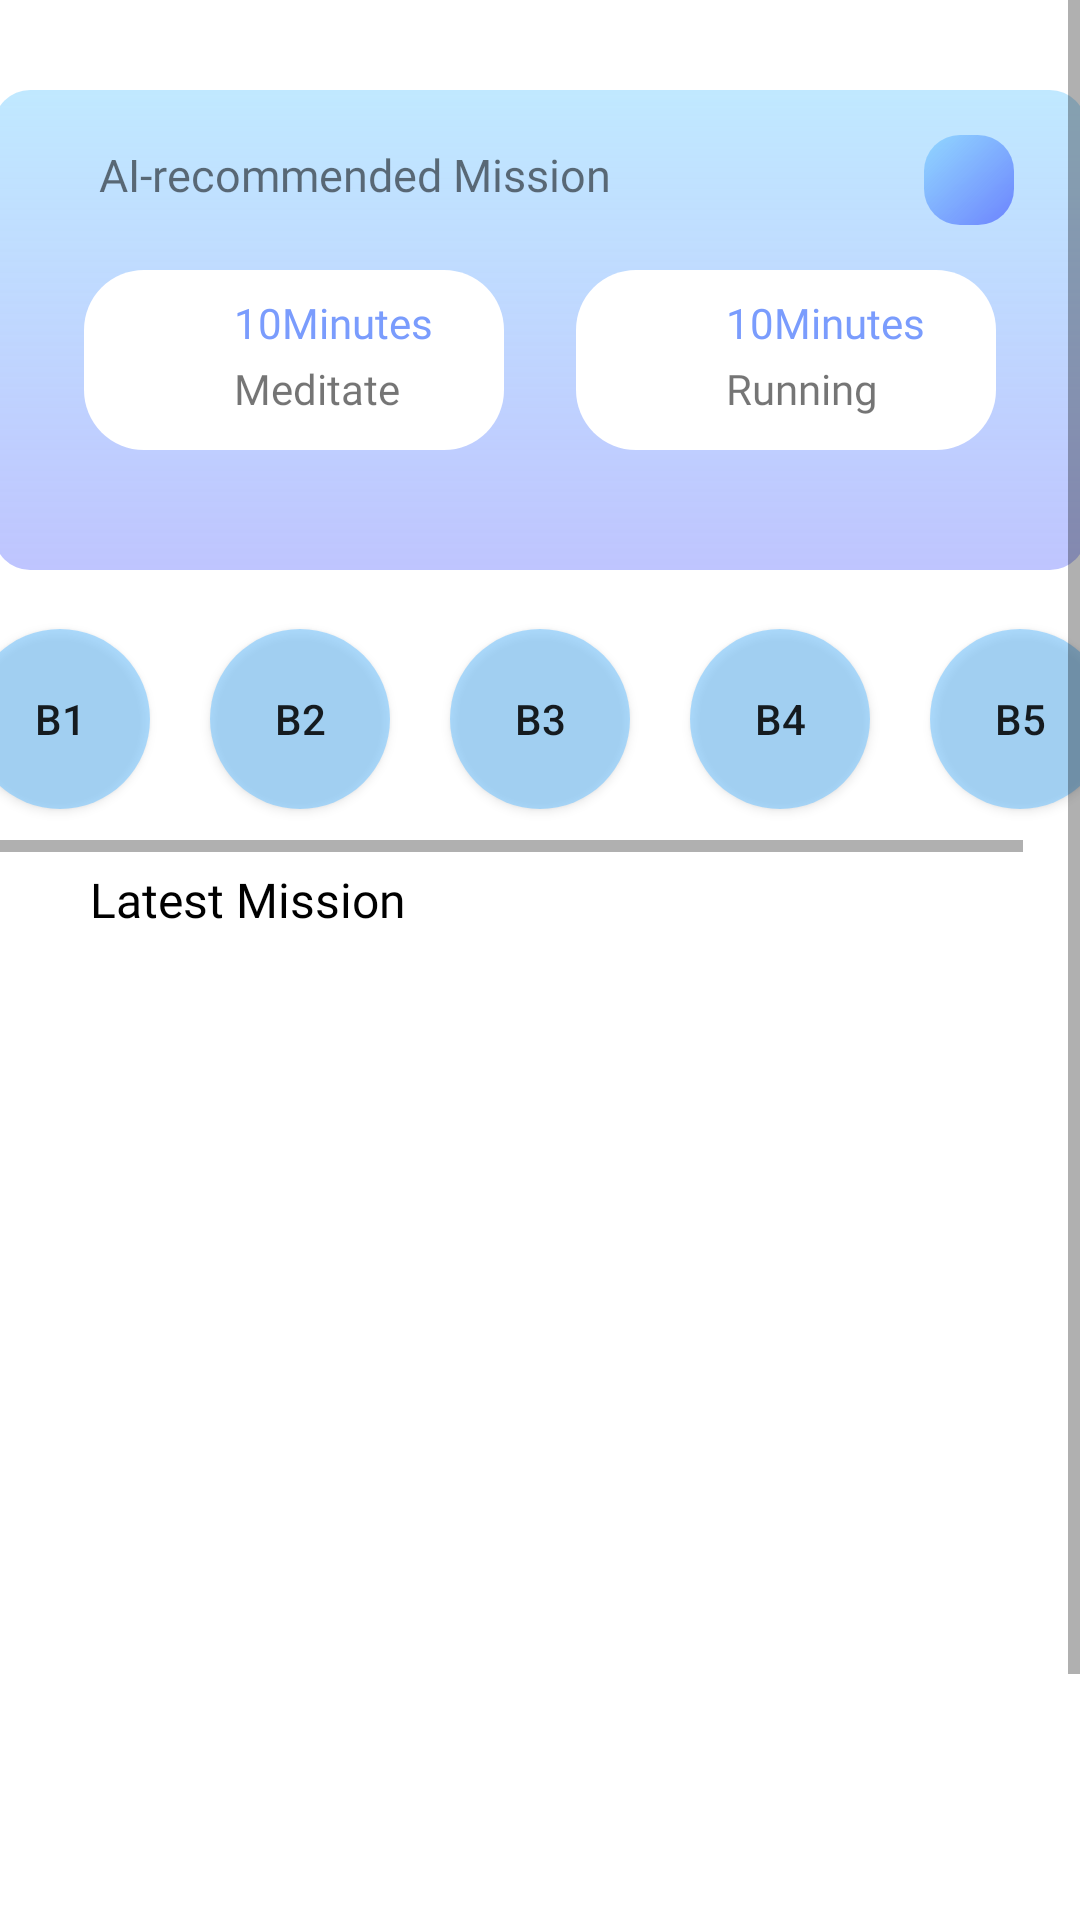

Reconstruct the res/layout file that produces this screen, plus the resources it refers to.
<!-- AndroidManifest.xml: application theme Theme.ImagineCup -->
<!-- res/layout/fragment_mission.xml -->
<?xml version="1.0" encoding="utf-8"?>
<LinearLayout xmlns:android="http://schemas.android.com/apk/res/android"
    xmlns:tools="http://schemas.android.com/tools"
    android:layout_width="match_parent"
    android:layout_height="match_parent"
    xmlns:app="http://schemas.android.com/apk/res-auto"
    android:orientation="vertical"
    tools:context=".missionPage.MissionFragment">

    <ScrollView
        android:layout_width="match_parent"
        android:layout_height="match_parent">

        <LinearLayout
            android:layout_width="match_parent"
            android:layout_height="wrap_content"
            android:orientation="vertical" >

            <FrameLayout
                android:layout_width="364dp"
                android:layout_height="160dp"
                android:layout_gravity="center"
                android:layout_marginTop="30sp"
                android:background="@drawable/corner_round">

                <TextView
                    android:layout_width="200dp"
                    android:layout_height="20dp"
                    android:layout_marginLeft="35dp"
                    android:layout_marginTop="18dp"
                    android:fontFamily="@font/poppins_medium"
                    android:text="AI-recommended Mission"
                    android:textFontWeight="@integer/material_motion_duration_medium_2"
                    android:textSize="15sp" />

                <ImageButton
                    android:layout_width="30dp"
                    android:layout_height="30dp"
                    android:layout_marginLeft="310dp"
                    android:layout_marginTop="15dp"
                    android:background="@drawable/refresh_button_design"
                    android:src="@drawable/icon_refresh" />

                <FrameLayout
                    android:id="@+id/mission_box_1"
                    android:layout_width="140dp"
                    android:layout_height="60dp"
                    android:layout_marginLeft="30dp"
                    android:layout_marginTop="60dp"
                    android:background="@drawable/button_corner_round">

                    <TextView
                        android:id="@+id/mission_time_1"
                        android:layout_width="wrap_content"
                        android:layout_height="wrap_content"
                        android:layout_marginLeft="50dp"
                        android:layout_marginTop="8dp"
                        android:fontFamily="@font/poppins_medium"
                        android:text="10Minutes"
                        android:textColor="#7A9CFD" />

                    <TextView
                        android:id="@+id/mission_name_1"
                        android:layout_width="wrap_content"
                        android:layout_height="wrap_content"
                        android:layout_marginLeft="50dp"
                        android:layout_marginTop="30dp"
                        android:fontFamily="@font/poppins_medium"
                        android:text="Meditate" />
                </FrameLayout>

                <FrameLayout
                    android:id="@+id/mission_box_2"
                    android:layout_width="140dp"
                    android:layout_height="60dp"
                    android:layout_marginLeft="194dp"
                    android:layout_marginTop="60dp"
                    android:background="@drawable/button_corner_round">

                    <TextView
                        android:id="@+id/mission_time_2"
                        android:layout_width="wrap_content"
                        android:layout_height="wrap_content"
                        android:layout_marginLeft="50dp"
                        android:layout_marginTop="8dp"
                        android:fontFamily="@font/poppins_medium"
                        android:text="10Minutes"
                        android:textColor="#7A9CFD" />

                    <TextView
                        android:id="@+id/mission_name_2"
                        android:layout_width="wrap_content"
                        android:layout_height="wrap_content"
                        android:layout_marginLeft="50dp"
                        android:layout_marginTop="30dp"
                        android:fontFamily="@font/poppins_medium"
                        android:text="Running" />
                </FrameLayout>

            </FrameLayout>

            <HorizontalScrollView
                android:layout_width="match_parent"
                android:layout_height="89dp"
                android:layout_marginVertical="5dp">

                <LinearLayout
                    android:layout_width="match_parent"
                    android:layout_height="wrap_content"
                    android:layout_gravity="center">

                    <Button
                        android:id="@+id/mission_button_1"
                        android:layout_width="60dp"
                        android:layout_height="60dp"
                        android:layout_marginHorizontal="10dp"
                        android:layout_marginVertical="14.5dp"
                        android:background="@drawable/circle_button"
                        android:text="B1" />

                    <Button
                        android:id="@+id/mission_button_2"
                        android:layout_width="60dp"
                        android:layout_height="60dp"
                        android:layout_marginHorizontal="10dp"
                        android:layout_marginVertical="14.5dp"
                        android:background="@drawable/circle_button"
                        android:text="B2" />

                    <Button
                        android:id="@+id/mission_button_3"
                        android:layout_width="60dp"
                        android:layout_height="60dp"
                        android:layout_marginHorizontal="10dp"
                        android:layout_marginVertical="14.5dp"
                        android:background="@drawable/circle_button"
                        android:text="B3" />

                    <Button
                        android:id="@+id/mission_button_4"
                        android:layout_width="60dp"
                        android:layout_height="60dp"
                        android:layout_marginHorizontal="10dp"
                        android:layout_marginVertical="14.5dp"
                        android:background="@drawable/circle_button"
                        android:text="B4" />

                    <Button
                        android:id="@+id/mission_button_5"
                        android:layout_width="60dp"
                        android:layout_height="60dp"
                        android:layout_marginHorizontal="10dp"
                        android:layout_marginVertical="14.5dp"
                        android:background="@drawable/circle_button"
                        android:text="B5" />
                </LinearLayout>

            </HorizontalScrollView>

            <FrameLayout
                android:layout_width="match_parent"
                android:layout_height="match_parent">

                <TextView
                    android:layout_width="match_parent"
                    android:layout_height="match_parent"
                    android:layout_marginLeft="30dp"
                    android:fontFamily="@font/poppins_medium"
                    android:text="Latest Mission"
                    android:textColor="@color/black"
                    android:textSize="16sp" />

                <ScrollView
                    android:layout_width="match_parent"
                    android:layout_height="410dp"
                    android:layout_marginTop="35dp"
                    android:background="@drawable/mission_corner_layout"
                    android:fillViewport="true">

                    <ListView
                        android:id="@+id/timeline_listView"
                        android:layout_width="match_parent"
                        android:layout_height="match_parent"
                        android:divider="@null"
                        android:dividerHeight="0dp" />

                </ScrollView>


            </FrameLayout>

        </LinearLayout>
    </ScrollView>

</LinearLayout>
<!-- resources referenced by this layout -->
<resources>
  <color name="black">#FF000000</color>
  <!-- drawable button_corner_round (drawable) -->
  <?xml version="1.0" encoding="utf-8"?>
  <shape xmlns:android="http://schemas.android.com/apk/res/android"
      android:padding="10dp"
      android:shape="rectangle" >
      <solid android:color="#FFF" />
      <corners
          android:bottomLeftRadius="20dp"
          android:bottomRightRadius="20dp"
          android:topLeftRadius="20dp"
          android:topRightRadius="20dp" />
  
  </shape>
  <!-- drawable circle_button (drawable) -->
  <?xml version="1.0" encoding="utf-8"?>
  <shape xmlns:android="http://schemas.android.com/apk/res/android"
      android:shape="oval">
  
      <solid android:color="#8F70C3FF" />
  </shape>
  <!-- drawable corner_round (drawable) -->
  <?xml version="1.0" encoding="utf-8"?>
  <shape xmlns:android="http://schemas.android.com/apk/res/android"
      android:padding="10dp"
      android:shape="rectangle" >
      <gradient
          android:angle="60"
          android:endColor="#543B4EFD"
          android:startColor="#8284D3FF"
          android:type="linear" />
      <corners
          android:bottomLeftRadius="12dp"
          android:bottomRightRadius="12dp"
          android:topLeftRadius="12dp"
          android:topRightRadius="12dp" />
  
  </shape>
  <!-- drawable mission_corner_layout (drawable) -->
  <?xml version="1.0" encoding="utf-8"?>
  <shape xmlns:android="http://schemas.android.com/apk/res/android"
      android:padding="10dp"
      android:shape="rectangle"
      android:shadowColor="#BA000000"
      android:shadowDx="10.0"
      android:shadowDy="10.0"
      android:shadowRadius="2.0" >
      <solid android:color="@color/white" />
      <corners
          android:bottomLeftRadius="12dp"
          android:bottomRightRadius="12dp"
          android:topLeftRadius="12dp"
          android:topRightRadius="12dp" />
  
  </shape>
  <!-- drawable refresh_button_design (drawable) -->
  <?xml version="1.0" encoding="utf-8"?>
  <shape xmlns:android="http://schemas.android.com/apk/res/android"
      xmlns:app="http://schemas.android.com/apk/res-auto"
      android:padding="10dp"
      android:shape="rectangle">
      <gradient
          android:angle="315"
          android:startColor="#C484D3FF"
          android:endColor="#A13B4EFD"
          android:type="linear" />
      <corners
          android:bottomLeftRadius="12dp"
          android:bottomRightRadius="12dp"
          android:topLeftRadius="12dp"
          android:topRightRadius="12dp" />
  
  </shape>
  <style name="Theme.ImagineCup" parent="Theme.MaterialComponents.DayNight.DarkActionBar">
          
          <item name="colorPrimary">@color/purple_500</item>
          <item name="colorPrimaryVariant">@color/purple_700</item>
          <item name="colorOnPrimary">@color/white</item>
          
          <item name="colorSecondary">@color/teal_200</item>
          <item name="colorSecondaryVariant">@color/teal_700</item>
          <item name="colorOnSecondary">@color/black</item>
          
          <item name="android:statusBarColor" tools:targetApi="l">?attr/colorPrimaryVariant</item>
          
      </style>
  <color name="white">#FFFFFFFF</color>
  <color name="purple_500">#FF6200EE</color>
  <color name="purple_700">#FF3700B3</color>
  <color name="teal_200">#FF03DAC5</color>
  <color name="teal_700">#FF018786</color>
</resources>
